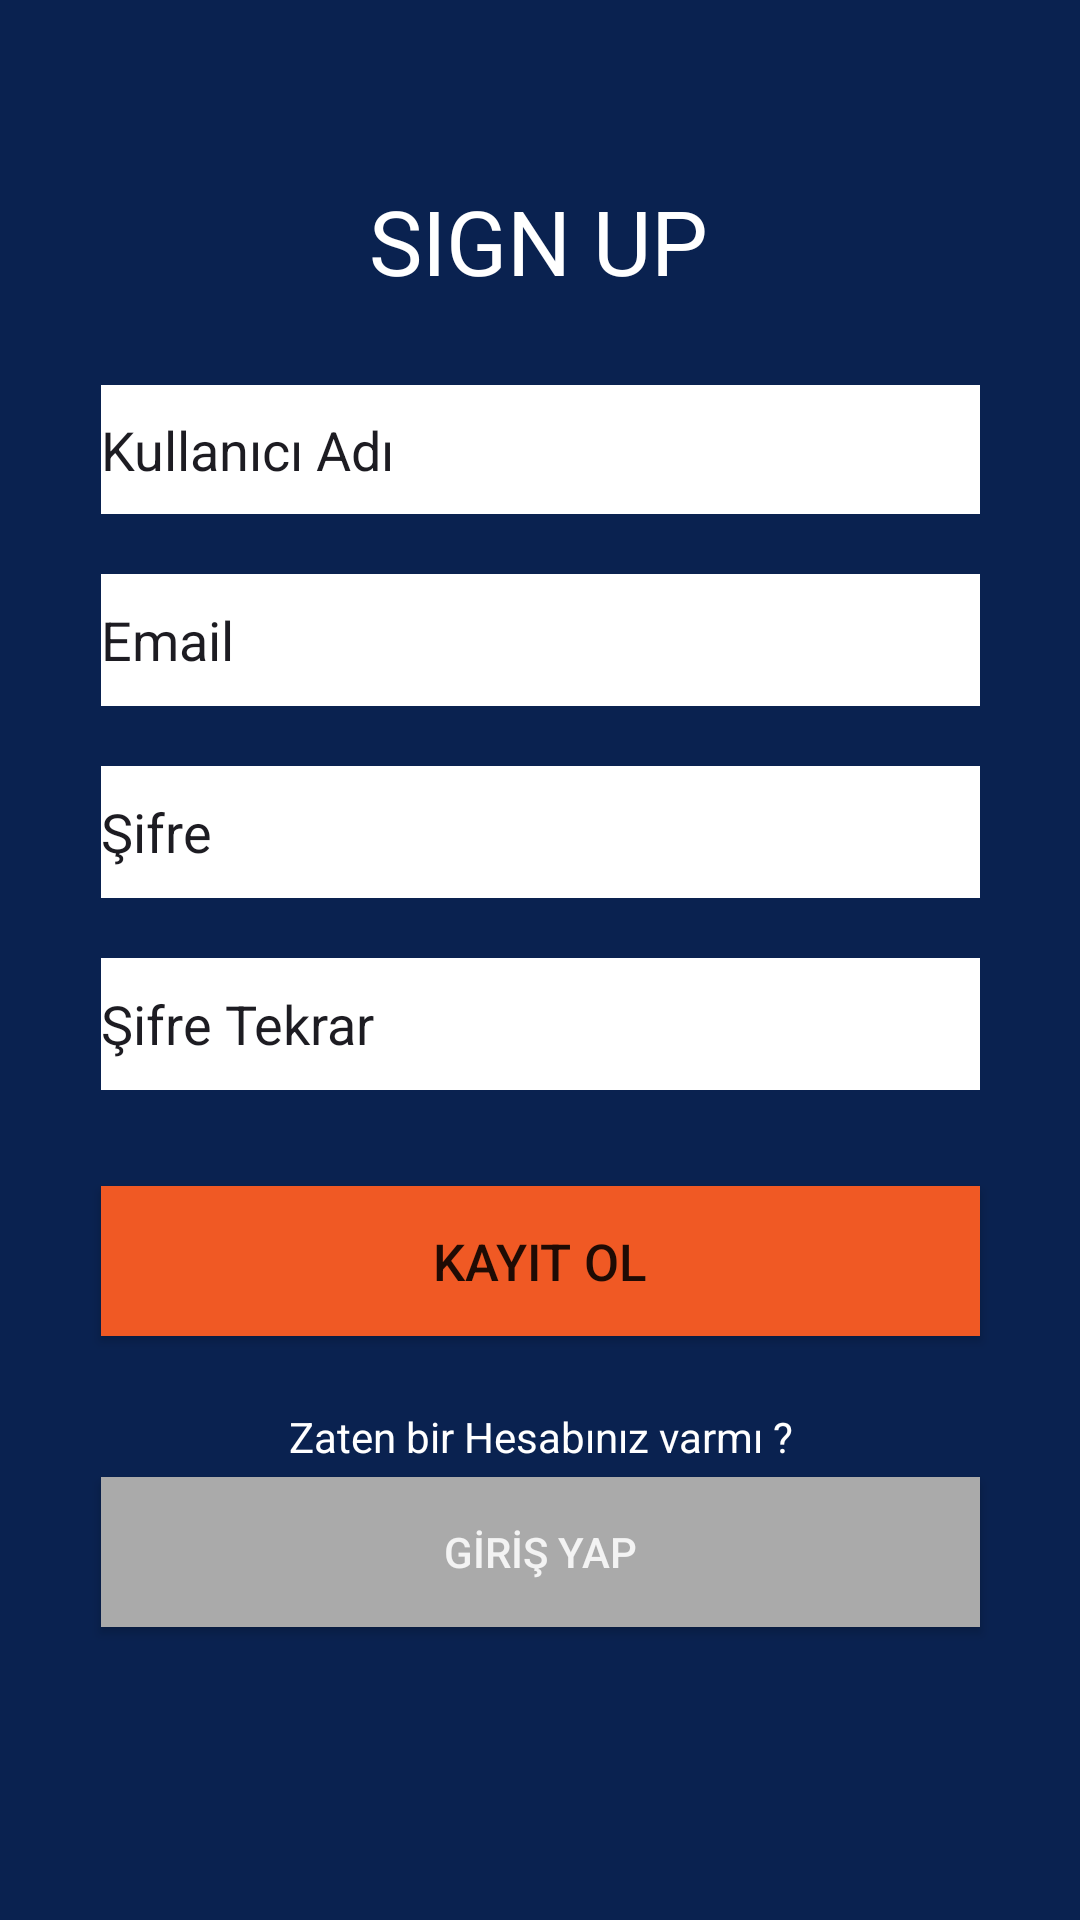

This screen was rendered from an Android layout file. Write that file and the resources it references.
<!-- AndroidManifest.xml: application theme SpecialActionBar -->
<!-- res/layout/activity_register1.xml -->
<?xml version="1.0" encoding="utf-8"?>
<android.support.constraint.ConstraintLayout xmlns:android="http://schemas.android.com/apk/res/android"
    xmlns:app="http://schemas.android.com/apk/res-auto"
    xmlns:tools="http://schemas.android.com/tools"
    android:layout_width="match_parent"
    android:layout_height="match_parent"
    android:background="#0a2250"
    tools:context=".Register1Activity">

    <TextView
        android:id="@+id/textView5"
        android:layout_width="wrap_content"
        android:textColor="#ffffff"
        android:layout_height="wrap_content"
        android:layout_marginStart="8dp"
        android:layout_marginLeft="8dp"
        android:layout_marginTop="60dp"
        android:layout_marginEnd="8dp"
        android:layout_marginRight="8dp"
        android:text="SIGN UP"
        android:textSize="30dp"
        app:layout_constraintEnd_toEndOf="parent"
        app:layout_constraintHorizontal_bias="0.498"
        app:layout_constraintStart_toStartOf="parent"
        app:layout_constraintTop_toTopOf="parent" />

    <EditText
        android:id="@+id/txtUserName"
        android:layout_width="293dp"
        android:layout_height="43dp"
        android:layout_marginStart="8dp"
        android:layout_marginLeft="8dp"
        android:layout_marginTop="28dp"
        android:layout_marginEnd="8dp"
        android:layout_marginRight="8dp"
        android:background="#ffffff"
        android:hint="Kullanıcı Adı"
        android:textColorHint="#1d1c22"
        android:textColor="#1d1c22"
        app:layout_constraintEnd_toEndOf="parent"
        app:layout_constraintStart_toStartOf="parent"
        app:layout_constraintTop_toBottomOf="@+id/textView5" />


    <EditText
        android:id="@+id/txtPassword"
        android:layout_width="293dp"
        android:layout_height="44dp"
        android:layout_marginStart="8dp"
        android:layout_marginLeft="8dp"
        android:layout_marginTop="20dp"
        android:layout_marginEnd="8dp"
        android:layout_marginRight="8dp"
        android:background="#ffffff"
        android:hint="Şifre"
        android:textColorHint="#1d1c22"
        android:textColor="#1d1c22"
        app:layout_constraintEnd_toEndOf="parent"
        app:layout_constraintStart_toStartOf="parent"
        app:layout_constraintTop_toBottomOf="@+id/txtEMail" />

    <EditText
        android:id="@+id/txtRePassword"
        android:layout_width="293dp"
        android:layout_height="44dp"
        android:layout_marginStart="8dp"
        android:layout_marginLeft="8dp"
        android:layout_marginTop="20dp"
        android:layout_marginEnd="8dp"
        android:layout_marginRight="8dp"
        android:background="#ffffff"
        android:hint="Şifre Tekrar"
        android:textColorHint="#1d1c22"
        android:textColor="#1d1c22"
        app:layout_constraintEnd_toEndOf="parent"
        app:layout_constraintStart_toStartOf="parent"
        app:layout_constraintTop_toBottomOf="@+id/txtPassword" />


    <EditText
        android:id="@+id/txtEMail"
        android:layout_width="293dp"
        android:layout_height="44dp"
        android:layout_marginStart="8dp"
        android:layout_marginLeft="8dp"
        android:layout_marginTop="20dp"
        android:layout_marginEnd="8dp"
        android:layout_marginRight="8dp"
        android:background="#ffffff"
        android:hint="Email"
        android:textColorHint="#1d1c22"
        android:textColor="#1d1c22"
        app:layout_constraintEnd_toEndOf="parent"
        app:layout_constraintStart_toStartOf="parent"
        app:layout_constraintTop_toBottomOf="@+id/txtUserName" />


    <Button
        android:id="@+id/btnBeRegister"
        android:layout_width="293dp"
        android:layout_height="50dp"
        android:layout_marginStart="8dp"
        android:layout_marginLeft="8dp"
        android:layout_marginTop="32dp"
        android:layout_marginEnd="8dp"
        android:layout_marginRight="8dp"
        android:background="#f05924"
        android:text="KAYIT OL"
        android:textSize="17sp"
        app:layout_constraintEnd_toEndOf="parent"
        app:layout_constraintStart_toStartOf="parent"
        app:layout_constraintTop_toBottomOf="@+id/txtRePassword" />


    <TextView
        android:id="@+id/txt_kayitoldunmu"
        android:layout_width="match_parent"
        android:layout_height="wrap_content"
        android:layout_marginStart="8dp"
        android:layout_marginLeft="8dp"
        android:layout_marginTop="24dp"
        android:layout_marginEnd="8dp"
        android:layout_marginRight="8dp"
        android:textColor="#ffffff"
        android:text="Zaten bir Hesabınız varmı ?"
        android:textAlignment="center"
        app:layout_constraintEnd_toEndOf="parent"
        app:layout_constraintHorizontal_bias="0.0"
        app:layout_constraintStart_toStartOf="parent"
        app:layout_constraintTop_toBottomOf="@+id/btnBeRegister" />

    <Button
        android:id="@+id/btnLogIn"
        android:layout_width="293dp"
        android:layout_height="50dp"
        android:layout_marginStart="8dp"
        android:layout_marginLeft="8dp"
        android:layout_marginTop="4dp"
        android:layout_marginEnd="8dp"
        android:layout_marginRight="8dp"
        android:background="#aaaaaa"
        android:text="GİRİŞ YAP"
        android:textColor="#f3f3f3"
        app:layout_constraintEnd_toEndOf="parent"
        app:layout_constraintStart_toStartOf="parent"
        app:layout_constraintTop_toBottomOf="@+id/txt_kayitoldunmu" />


</android.support.constraint.ConstraintLayout>
<!-- resources referenced by this layout -->
<resources>
  <style name="SpecialActionBar" parent="@style/Theme.AppCompat.Light.DarkActionBar">
          <item name="android:actionBarStyle">@style/SpecialActionBarStyle</item>
          <item name="actionBarStyle">@style/SpecialActionBarStyle</item>
      </style>
  <style name="SpecialActionBarStyle" parent="@style/Widget.AppCompat.Light.ActionBar.Solid.Inverse">
          <item name="android:background">@color/colorPrimaryDark</item>
          <item name="background">@color/colorPrimaryDark</item>
      </style>
  <color name="colorPrimaryDark">#0a2240</color>
</resources>
